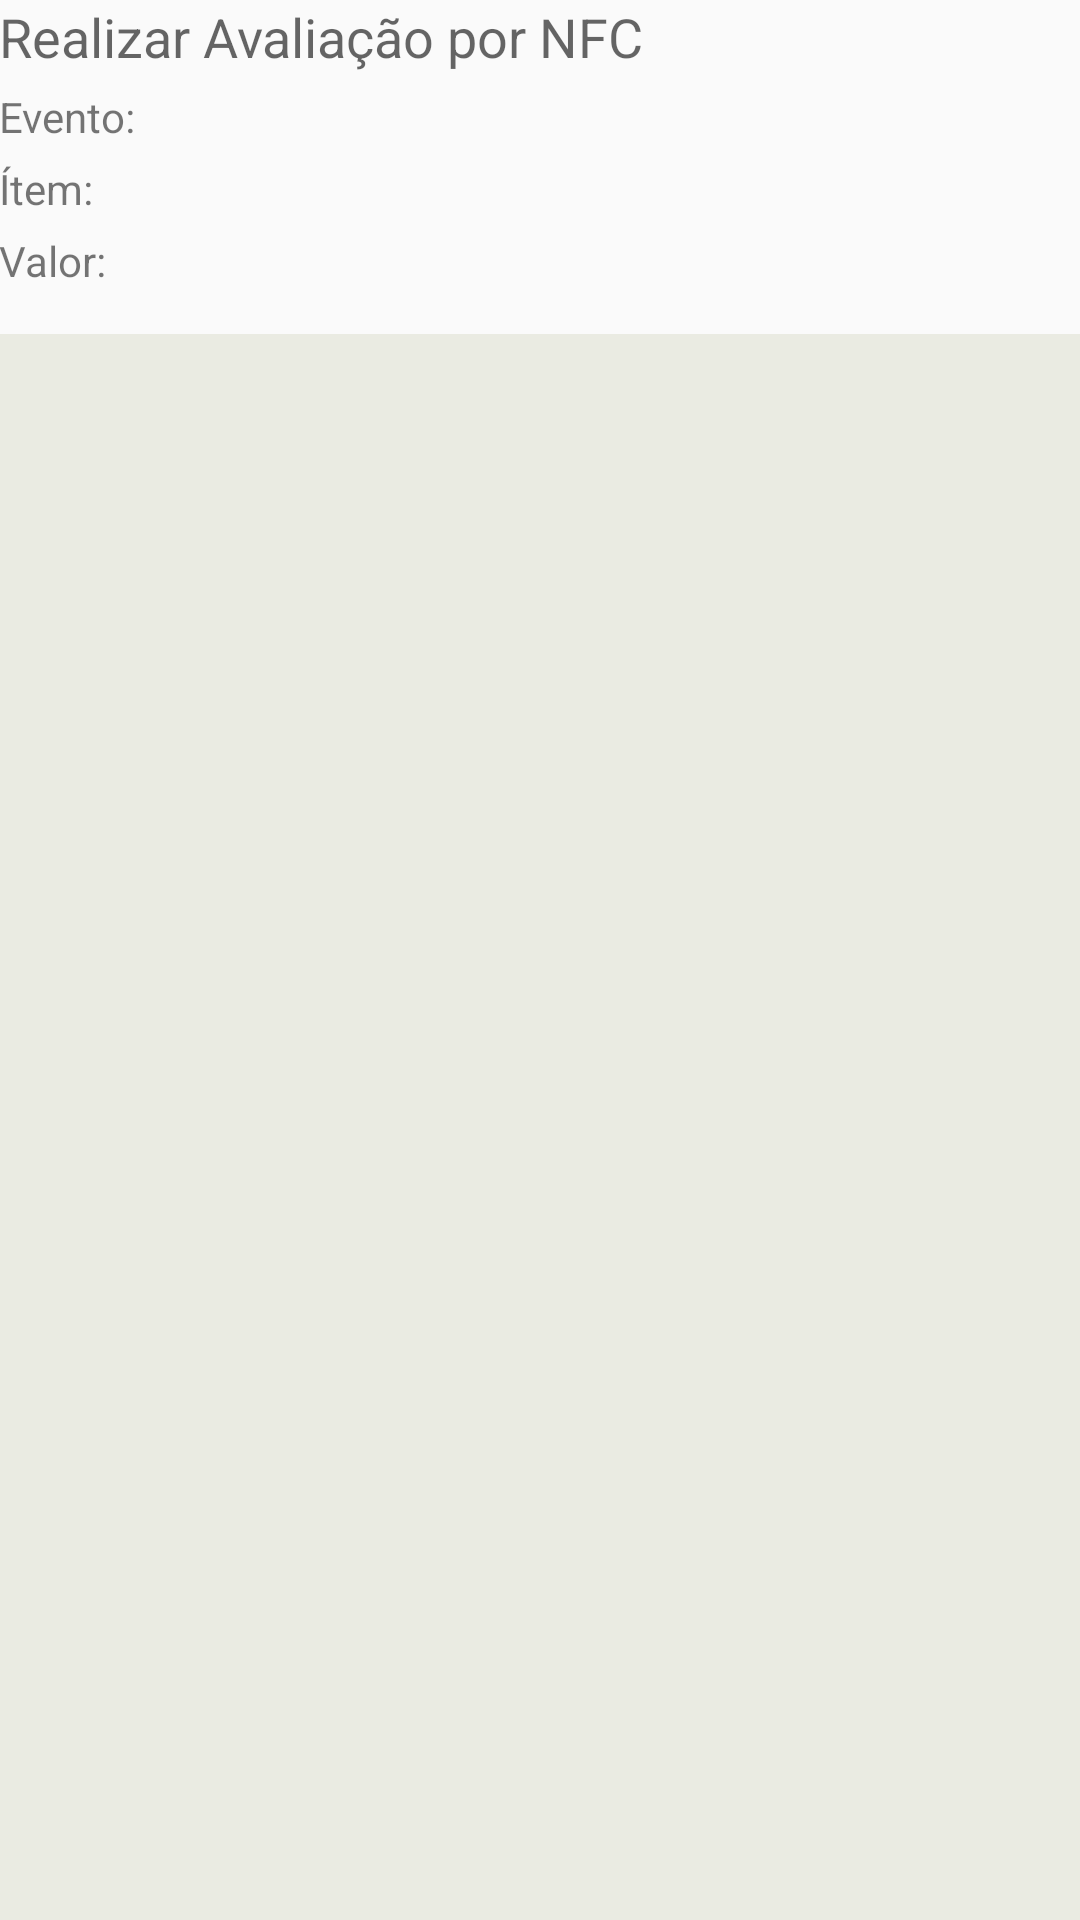

Layout XML and referenced resources for this Android screen:
<!-- AndroidManifest.xml: application theme AppTheme -->
<!-- res/layout/activity_avaliacao_nfc_ler.xml -->
<?xml version="1.0" encoding="utf-8"?>
    <RelativeLayout xmlns:android="http://schemas.android.com/apk/res/android"
        xmlns:tools="http://schemas.android.com/tools" android:layout_width="match_parent"
        android:layout_height="match_parent"
        android:paddingLeft="@dimen/activity_horizontal_margin"
        android:paddingRight="@dimen/activity_horizontal_margin"
        android:paddingTop="@dimen/activity_vertical_margin"
        android:paddingBottom="@dimen/activity_vertical_margin"


        tools:context="com.bsi.pontua.AvaliacaoNfcLer">
        <TextView
            android:layout_width="wrap_content"
            android:layout_height="wrap_content"
            android:textAppearance="?android:attr/textAppearanceMedium"
            android:text="Realizar Avaliação por NFC"
            android:id="@+id/tvwTitle"
            android:layout_alignParentTop="true"
            android:layout_alignParentStart="true" />

        <TextView
            android:layout_width="wrap_content"
            android:layout_height="wrap_content"
            android:textAppearance="?android:attr/textAppearanceSmall"
            android:text="Evento:"
            android:id="@+id/textView4"
            android:layout_below="@+id/tvwTitle"
            android:layout_alignParentStart="true"
            android:layout_marginTop="5dp" />



        <TextView
            android:layout_width="wrap_content"
            android:layout_height="wrap_content"
            android:textAppearance="?android:attr/textAppearanceSmall"
            android:text="Ítem:"
            android:id="@+id/textView7"
            android:layout_below="@+id/textView4"
            android:layout_alignParentStart="true"
            android:layout_marginTop="5dp" />

        <TextView
            android:layout_width="wrap_content"
            android:layout_height="wrap_content"
            android:textAppearance="?android:attr/textAppearanceSmall"
            android:text="Valor:"
            android:id="@+id/textView9"
            android:layout_below="@+id/textView7"
            android:layout_alignParentStart="true"
            android:layout_marginTop="5dp" />

        <ScrollView
             android:scrollbarFadeDuration="0"
            android:fadeScrollbars="false"
            android:scrollbars="vertical"
            android:layout_below="@+id/textView9"
            android:layout_width="match_parent"
            android:layout_height="match_parent"
            android:layout_marginTop="15dp"
            android:background="#eaebe2"
            android:id="@+id/objScrol">
        <TextView
            android:layout_width="match_parent"
            android:layout_height="match_parent"
            android:textSize="16sp"
            android:id="@+id/lblLog" />
        </ScrollView>

        <TextView
            android:layout_width="wrap_content"
            android:layout_height="wrap_content"
            android:textAppearance="?android:attr/textAppearanceSmall"
            android:id="@+id/lblEvento"
            android:layout_below="@+id/tvwTitle"
            android:layout_toEndOf="@+id/textView4"
            android:layout_marginTop="5dp"
            android:layout_marginLeft="10dp"
            android:textStyle="bold" />

        <TextView
            android:layout_width="wrap_content"
            android:layout_height="wrap_content"
            android:textAppearance="?android:attr/textAppearanceSmall"
            android:id="@+id/lblItem"
            android:layout_marginLeft="10dp"
            android:layout_below="@+id/textView4"
            android:layout_toEndOf="@+id/textView7"
            android:layout_marginTop="5dp"
            android:textStyle="bold" />

        <TextView
            android:layout_width="wrap_content"
            android:layout_height="wrap_content"
            android:textAppearance="?android:attr/textAppearanceSmall"
            android:id="@+id/lblValor"
            android:layout_marginLeft="10dp"
            android:layout_below="@+id/textView7"
            android:layout_toEndOf="@+id/textView7"
            android:layout_marginTop="5dp"
            android:textStyle="bold" />


    </RelativeLayout>
<!-- resources referenced by this layout -->
<resources>
  <style name="AppTheme" parent="Theme.AppCompat.Light.DarkActionBar">
          
          <item name="colorPrimaryDark">@color/bp_color_dark</item>
          <item name="colorPrimary">@color/bp_color</item>
  
      </style>
  <color name="bp_color_dark">#0D47A1</color>
  <color name="bp_color">#1565C0</color>
</resources>
